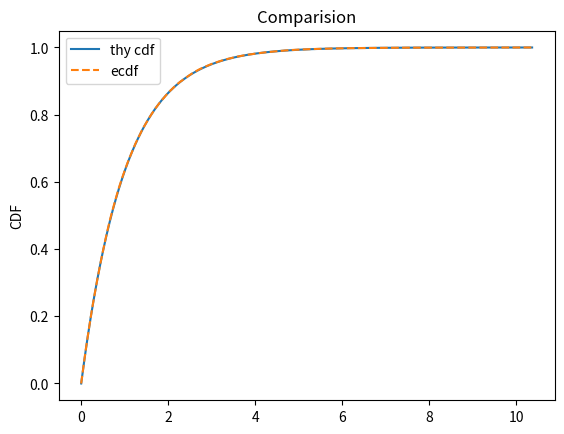
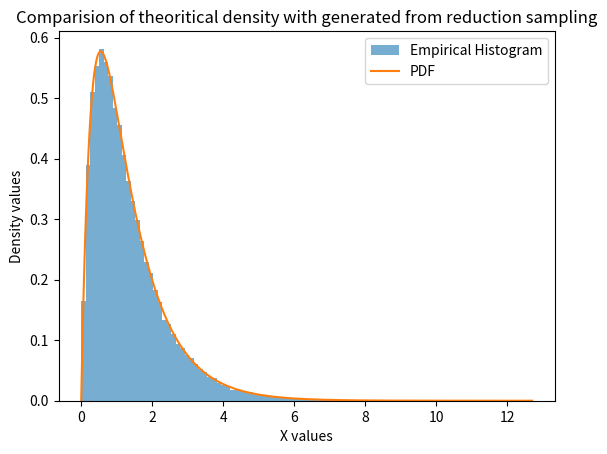

Source code (Python) for these figures, in order:
import numpy as np
import matplotlib.pyplot as plt

def inverse_cdf(n):
    U = np.random.rand(n)
    return -1 * np.log(1 - U)

def ecdf(data):
    x = np.sort(data)
    n = len(data)
    y = np.arange(1, n + 1) / n
    return x,y

def rejection_sampling(n):
    
    target = n
    count = 0
    proposal_count = 0
    accepted = []
    while count != target :
        proposal = inverse_cdf(1)[0]
        proposal_count = proposal_count + 1
        U = np.random.rand()
        if U <= 1 - np.exp(-2 * proposal):
            accepted.append(proposal)
            count = count + 1

    return accepted, proposal_count



N_samples = 10**5

sample = inverse_cdf(N_samples)
x_e, y_e = ecdf(sample)

MAX = max(sample)
x_thy = np.linspace(0,MAX,1000)
y_thy = 1 - np.exp(-1 * x_thy)


plt.plot(x_thy, y_thy, label = 'thy cdf')
plt.plot(x_e, y_e, label = 'ecdf', linestyle = '--')
plt.ylabel('CDF')
plt.title('Comparision')
plt.legend()
plt.show()


accepted_samples, proposal_number = rejection_sampling(10**5)
mu  = np.mean(accepted_samples)
var = np.var(accepted_samples)
accept_rate = len(accepted_samples) / proposal_number
print('emean', mu)
print('evar', var)
print('arate', accept_rate)

plt.hist(accepted_samples, bins = 100, density = True, alpha = 0.6, label = 'Empirical Histogram')

MAX = max(accepted_samples)
x_d = np.linspace(0,MAX,1000)
y_d = 1.5 * (np.exp(-x_d) - np.exp(-3 * x_d))

plt.plot(x_d, y_d, label = 'PDF' )
plt.xlabel('X values')
plt.ylabel('Density values')
plt.title('Comparision of theoritical density with generated from reduction sampling')
plt.legend()
plt.show()
